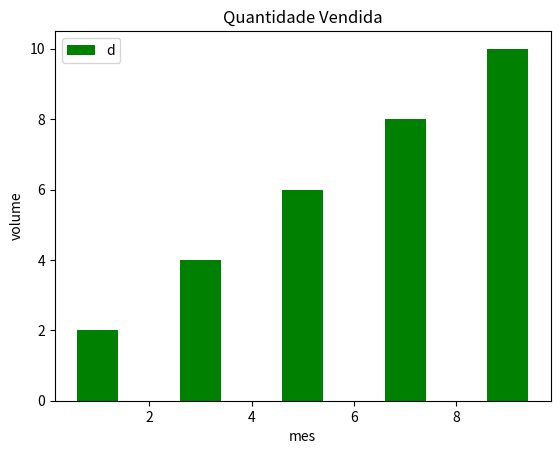

Write the Python code that produced this figure.
import matplotlib.pyplot as plt

x = [1,3,5,7,9]
y = [2,4,6,8,10]

plt.bar(x,y, label='Barras', color='green')

plt.xlabel('mes')
plt.ylabel('volume')
plt.legend('descrição')
plt.title('Quantidade Vendida')

plt.show()
